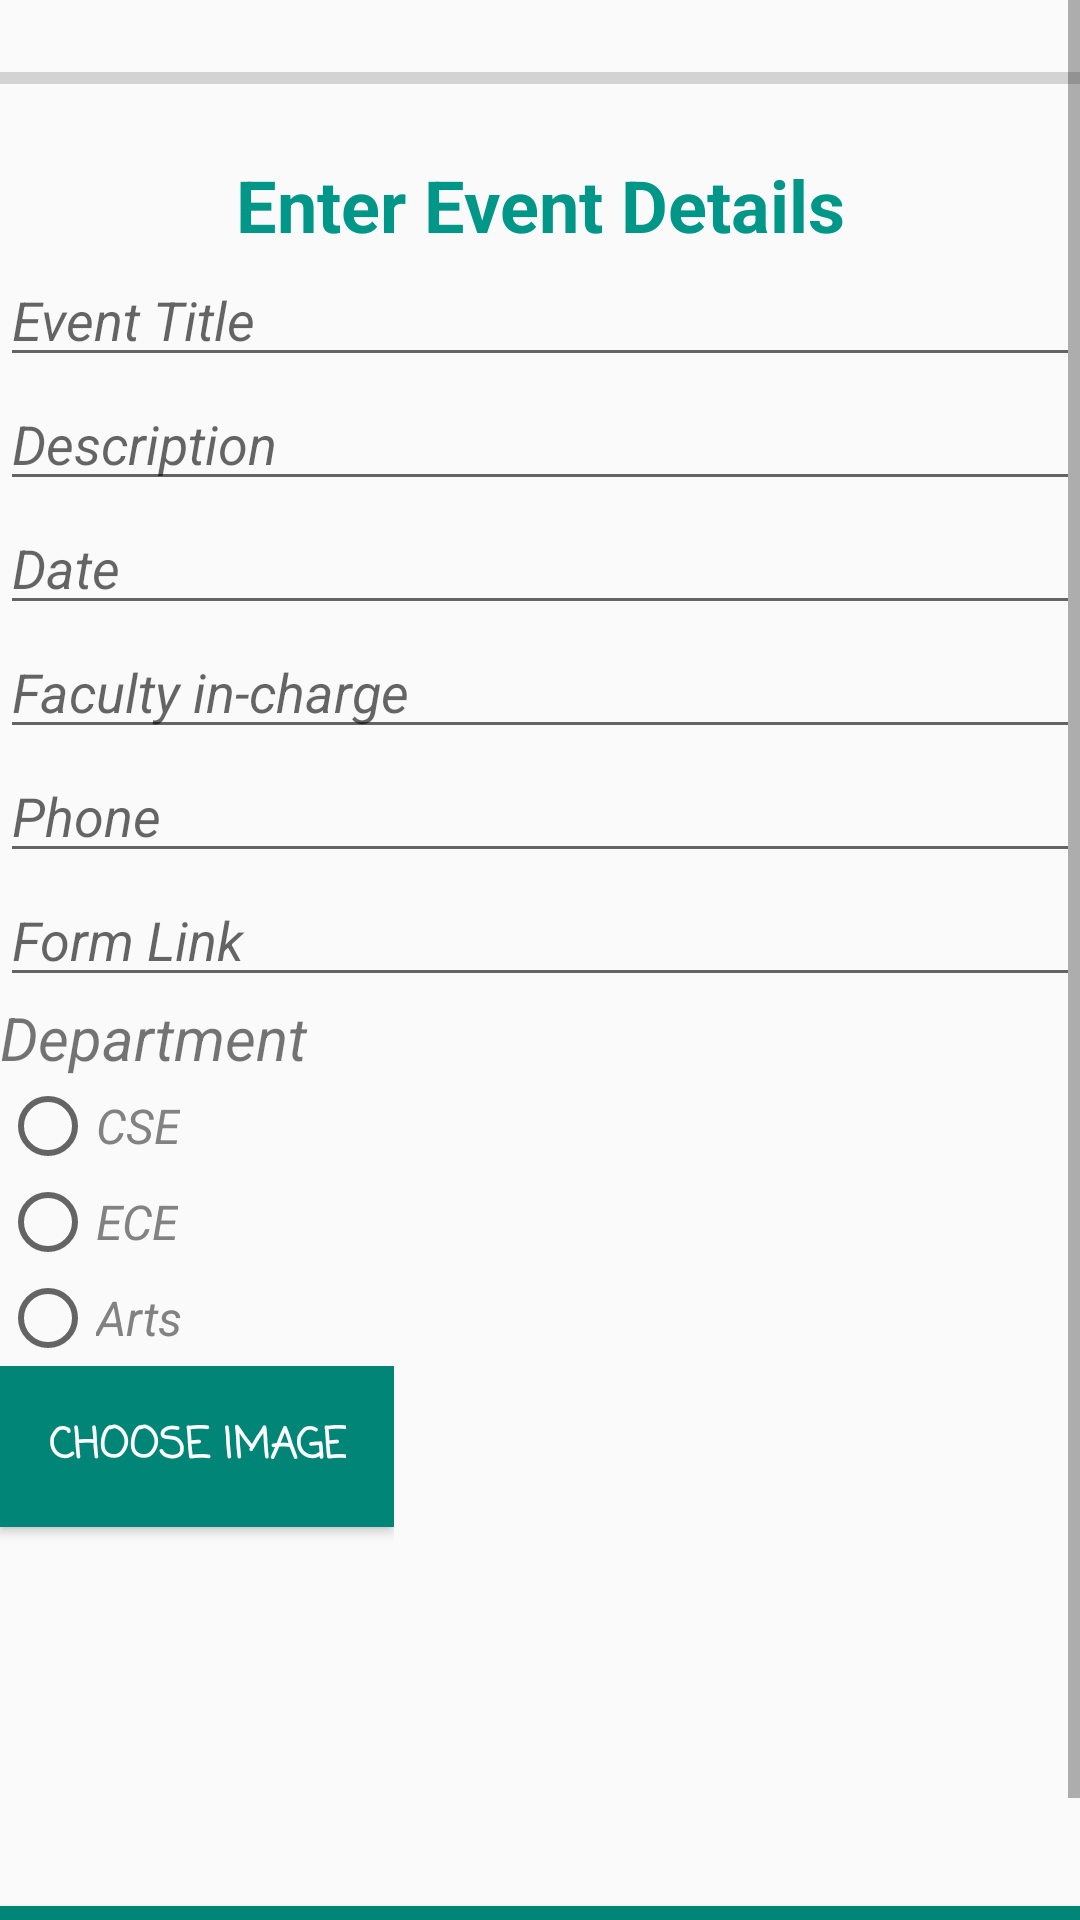

The Android layout XML behind this screen, and the referenced resources:
<!-- AndroidManifest.xml: application theme AppTheme -->
<!-- res/layout/activity_upload.xml -->
<?xml version="1.0" encoding="utf-8"?>
<LinearLayout xmlns:android="http://schemas.android.com/apk/res/android"
    xmlns:tools="http://schemas.android.com/tools"
    android:layout_width="match_parent"
    android:layout_height="match_parent"
    android:layout_margin="16dp"
    android:orientation="vertical"
    tools:context=".UploadActivity">

    <ScrollView
        android:layout_width="match_parent"
        android:layout_height="match_parent">

        <LinearLayout
            android:layout_width="match_parent"
            android:layout_height="wrap_content"
            android:layout_alignParentStart="true"
            android:layout_alignParentLeft="true"
            android:layout_alignParentTop="true"
            android:orientation="vertical">


            <ProgressBar
                android:id="@+id/progress_bar"
                style="@style/Widget.AppCompat.ProgressBar.Horizontal"
                android:layout_width="match_parent"
                android:layout_height="52dp" />

            <TextView
                android:id="@+id/headerTextView"
                android:layout_width="match_parent"
                android:layout_height="wrap_content"
                android:gravity="center"
                android:text="Enter Event Details"
                android:textColor="#009688"
                android:textSize="24dp"
                android:textStyle="bold" />

            <EditText
                android:id="@+id/nameEditText"
                android:layout_width="match_parent"
                android:layout_height="wrap_content"
                android:hint="Event Title"
                android:inputType="text"
                android:textStyle="italic" />

            <EditText
                android:id="@+id/descriptionEditText"
                android:layout_width="match_parent"
                android:layout_height="wrap_content"
                android:hint="Description"
                android:inputType="text"
                android:minLines="3"
                android:textStyle="italic" />

            <EditText
                android:id="@+id/datetimeEditText"
                android:layout_width="match_parent"
                android:layout_height="wrap_content"
                android:hint="Date"
                android:inputType="date"
                android:textStyle="italic" />

            <EditText
                android:id="@+id/inchargeEditText"
                android:layout_width="match_parent"
                android:layout_height="wrap_content"
                android:hint="Faculty in-charge"
                android:inputType="text"
                android:textStyle="italic" />

            <EditText
                android:id="@+id/phoneEditText"
                android:layout_width="match_parent"
                android:layout_height="wrap_content"
                android:hint="Phone"
                android:inputType="phone"
                android:textStyle="italic" />
            <EditText
                android:id="@+id/linkEditText"
                android:layout_width="match_parent"
                android:layout_height="wrap_content"
                android:hint="Form Link"
                android:inputType="text"
                android:textStyle="italic"/>

            <TextView
                android:layout_width="match_parent"
                android:layout_height="wrap_content"
                android:text="Department"
                android:textSize="20dp"
                android:textStyle="italic"/>

            <RadioGroup
                android:id="@+id/radio_group"
                android:layout_width="wrap_content"
                android:layout_height="wrap_content">
                <RadioButton
                    android:id="@+id/radiobutton1"
                    android:layout_width="wrap_content"
                    android:layout_height="wrap_content"
                    android:checked="false"
                    android:text="CSE"
                    android:textSize="16sp"
                    android:textStyle="italic"
                    android:textColor="#828282"
                    />
                <RadioButton
                    android:id="@+id/radiobutton2"
                    android:layout_width="wrap_content"
                    android:layout_height="wrap_content"
                    android:checked="false"
                    android:text="ECE"
                    android:textSize="16sp"
                    android:textStyle="italic"
                    android:textColor="#828282"
                    />
                <RadioButton
                    android:id="@+id/radiobutton3"
                    android:layout_width="wrap_content"
                    android:layout_height="wrap_content"
                    android:checked="false"
                    android:text="Arts"
                    android:textSize="16sp"
                    android:textStyle="italic"
                    android:textColor="#828282"
                    />

            </RadioGroup>
            <LinearLayout
                android:layout_width="wrap_content"
                android:layout_height="wrap_content"
                android:orientation="horizontal">

                <Button
                    android:id="@+id/button_choose_image"
                    android:layout_width="match_parent"
                    android:layout_height="wrap_content"
                    android:background="@color/colorPrimary"
                    android:padding="16dp"
                    android:text="Choose Image"
                    android:textStyle="bold"
                    android:fontFamily="casual"
                    android:textColor="@color/white" />

                <ImageView
                    android:id="@+id/chosenImageView"
                    android:layout_width="match_parent"
                    android:layout_height="180dp" />
            </LinearLayout>

            <Button
                android:id="@+id/uploadBtn"
                android:layout_width="match_parent"
                android:layout_height="wrap_content"
                android:layout_gravity="center"
                android:background="@color/colorPrimary"
                android:gravity="center"
                android:text="Upload"
                android:textStyle="bold"
                android:fontFamily="casual"
                android:textColor="@color/white" />
        </LinearLayout>

    </ScrollView>

</LinearLayout>
<!-- resources referenced by this layout -->
<resources>
  <color name="colorPrimary">#008577</color>
  <color name="white">#ffffff</color>
  <style name="AppTheme" parent="Theme.AppCompat.Light.NoActionBar">
          
          <item name="colorPrimary">@color/colorPrimary</item>
          <item name="colorPrimaryDark">@color/colorPrimaryDark</item>
          <item name="colorAccent">#009688</item>
      </style>
  <color name="colorPrimaryDark">#00574B</color>
</resources>
